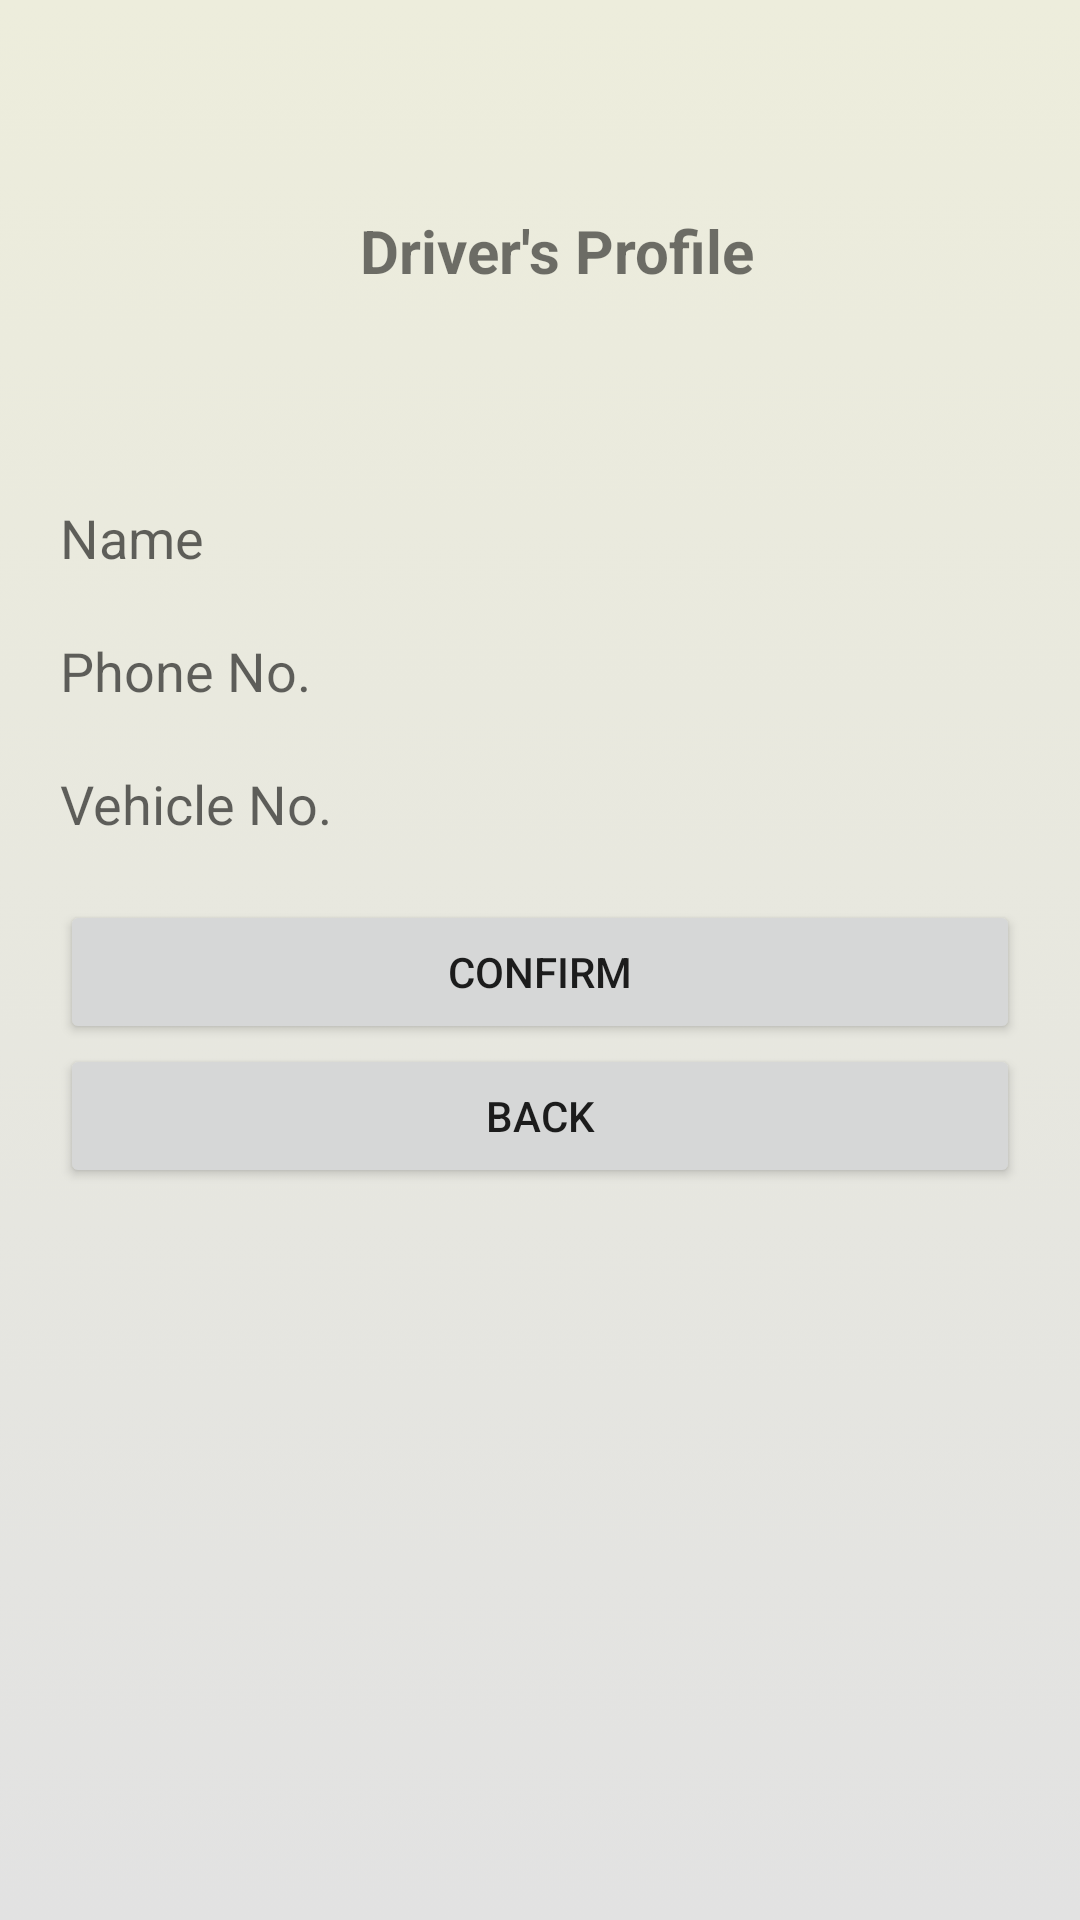

Android layout source for this screen:
<!-- AndroidManifest.xml: application theme AppTheme -->
<!-- res/layout/activity_driver_setting.xml -->
<?xml version="1.0" encoding="utf-8"?>
<LinearLayout xmlns:android="http://schemas.android.com/apk/res/android"
    xmlns:app="http://schemas.android.com/apk/res-auto"
    xmlns:tools="http://schemas.android.com/tools"
    android:layout_width="match_parent"
    android:layout_height="match_parent"
    tools:context="abhinav.ekta.goldenHourAmbulance.CustomerSettingsActivity"
    android:orientation="vertical"
    android:padding="20sp"
    android:background="@drawable/welcome_screen_gha"
    >

    <TextView
        android:id="@+id/textView2"
        android:layout_width="match_parent"
        android:layout_height="wrap_content"
        android:layout_marginTop="50dp"
        android:text="                    Driver's Profile"
        android:textColor="@color/place_autocomplete_prediction_primary_text"
        android:textSize="20dp"
        android:textStyle="bold"
        />

    <EditText
        android:id="@+id/name"
        android:layout_width="match_parent"
        android:layout_height="wrap_content"
        android:layout_marginTop="70dp"
        android:layout_marginBottom="20sp"
        android:background="@null"
        android:hint="Name" />

    <EditText
        android:id="@+id/phone"
        android:layout_width="match_parent"
        android:layout_height="wrap_content"
        android:background="@null"
        android:hint="Phone No."
        android:layout_marginBottom="20sp"
        android:inputType="number"
        />

    <EditText
        android:id="@+id/car"
        android:layout_width="match_parent"
        android:layout_height="wrap_content"
        android:background="@null"
        android:hint="Vehicle No."
        android:layout_marginBottom="20sp"

        />
    <Button
        android:layout_width="match_parent"
        android:layout_height="wrap_content"
        android:id="@+id/confirm"
        android:text="Confirm"
        />

    <Button
        android:id="@+id/back"
        android:layout_width="match_parent"
        android:layout_height="wrap_content"
        android:text="Back" />

</LinearLayout>
<!-- resources referenced by this layout -->
<resources>
  <!-- drawable welcome_screen_gha: png bitmap (drawable-v24, 61735 bytes) -->
  <style name="AppTheme" parent="Theme.AppCompat.Light.NoActionBar">
          
          <item name="windowActionBar">false</item>
          <item name="colorPrimary">@color/colorPrimary</item>
          <item name="colorPrimaryDark">@color/colorPrimaryDark</item>
          <item name="colorAccent">#009688</item>
          <item name="windowNoTitle">true</item>
          <item name="android:windowFullscreen">true</item>
          <item name="android:windowIsTranslucent">true</item>
      </style>
  <!-- not gathered from this repository: default colours our renderer supplied (Android Studio template values) -->
  <color name="colorPrimary">#FF6200EE</color>
  <color name="colorPrimaryDark">#FF3700B3</color>
</resources>
